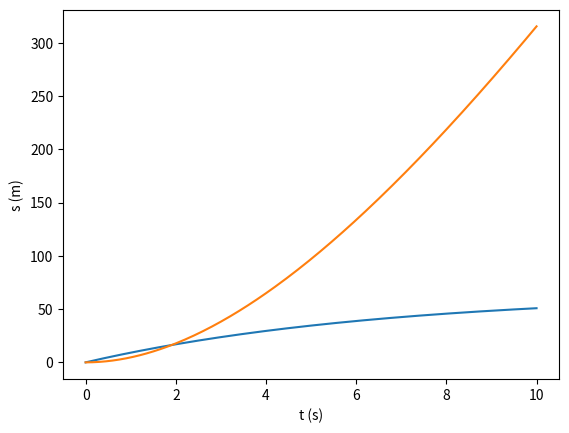

Reproduce this figure in Python.
import numpy as np
import matplotlib.pyplot as plt
from scipy.integrate import quad

g = 9.81
m = 80
c = 12

def v(t, g, m, c):
    return g*m/c*(1-np.exp(-c*t/m))

def s(t, g, m, c):
    s_val, err = quad(v, 0, t, args=(g,m,c))
    return s_val

t_array = np.linspace(0, 10, 201)
v_array = v(t_array, g, m, c)

plt.plot(t_array, v_array)
plt.xlabel('t (s)')
plt.ylabel('v (m/s)')
plt.show()

s_array = 0*t_array

# compute s for different t
for i in range(len(t_array)):
    s_array[i] = s(t_array[i], g, m, c)

plt.plot(t_array, s_array)
plt.xlabel('t (s)')
plt.ylabel('s (m)')
plt.show()